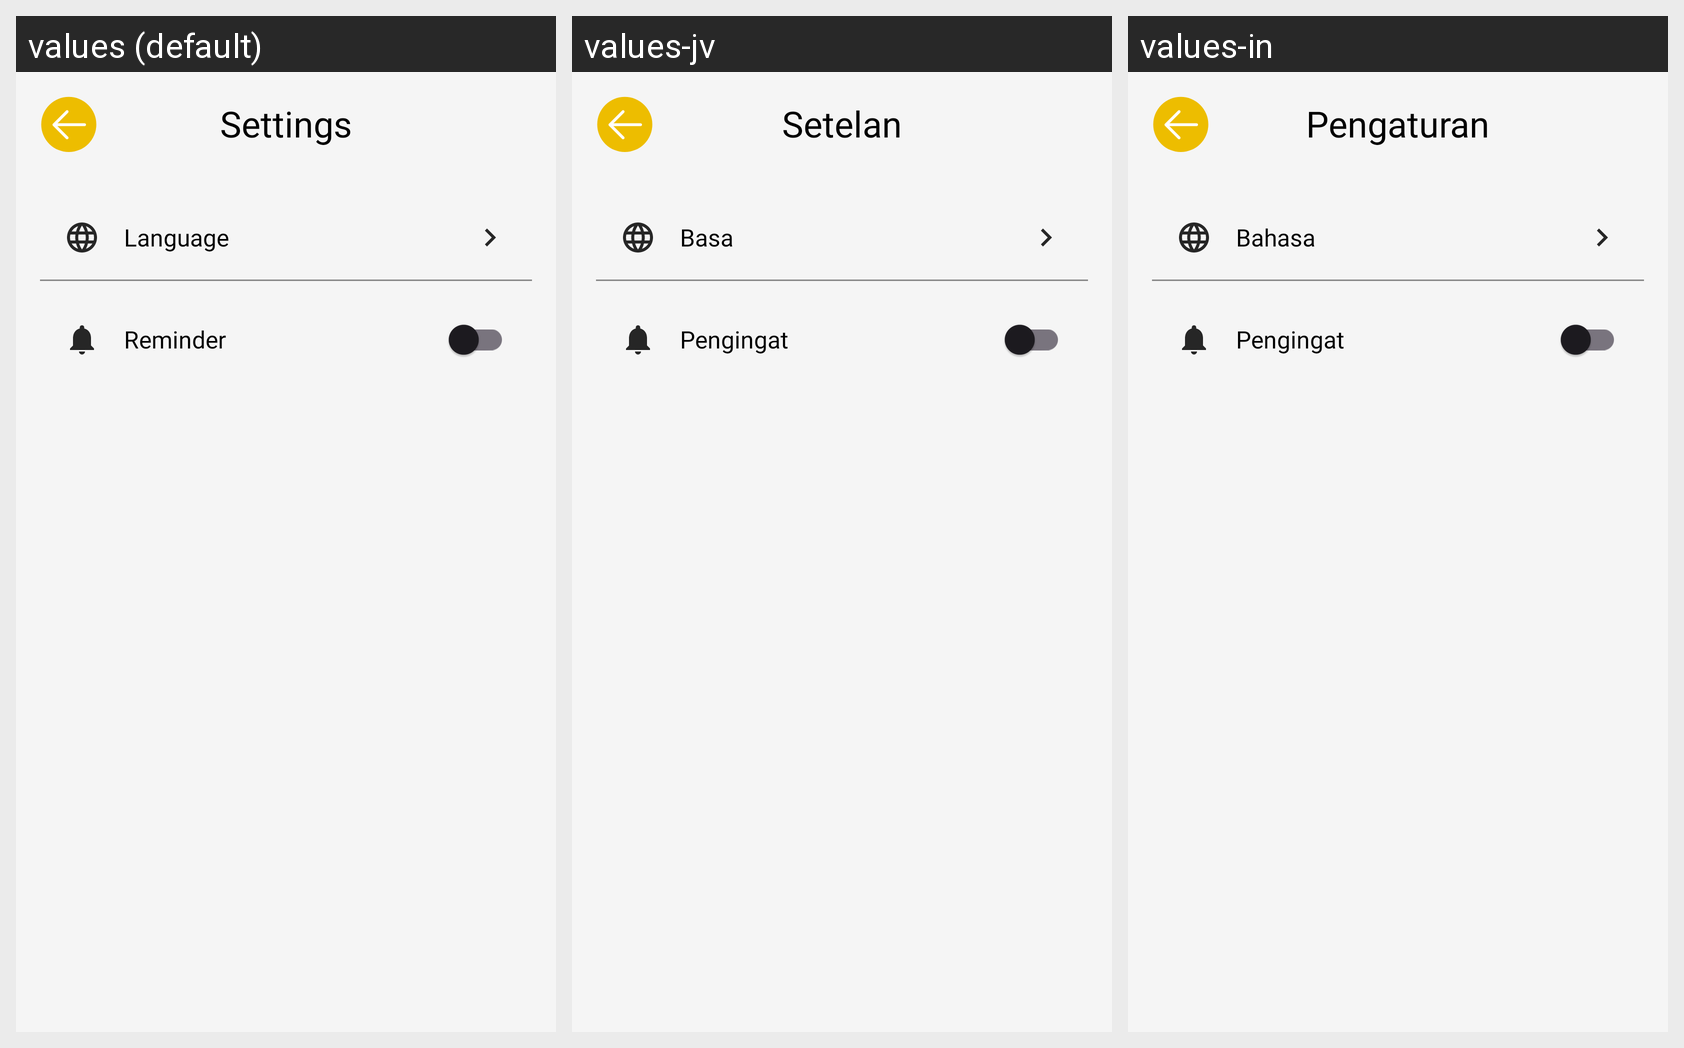

This grid shows one Android layout under several languages. Give, for every string resource on the screen, its name, the default text and each shown locale's text.
Android screen res/layout/activity_settings.xml rendered under 3 locales, left to right: values (default), values-jv, values-in. Device: Nexus 5 (rendered at 1080×1920; each locale shown at half size, 540×960, under a caption strip naming it); theme Base.Theme.MatchSense.
Strings drawn on this screen, with the default value and each locale's value (text and hints the layout hard-codes, and strings that could not be matched under every locale, appear in the picture but are not listed):

settings
  values: Settings
  values-jv: Setelan
  values-in: Pengaturan

language
  values: Language
  values-jv: Basa
  values-in: Bahasa

reminder
  values: Reminder
  values-jv: Pengingat
  values-in: Pengingat
